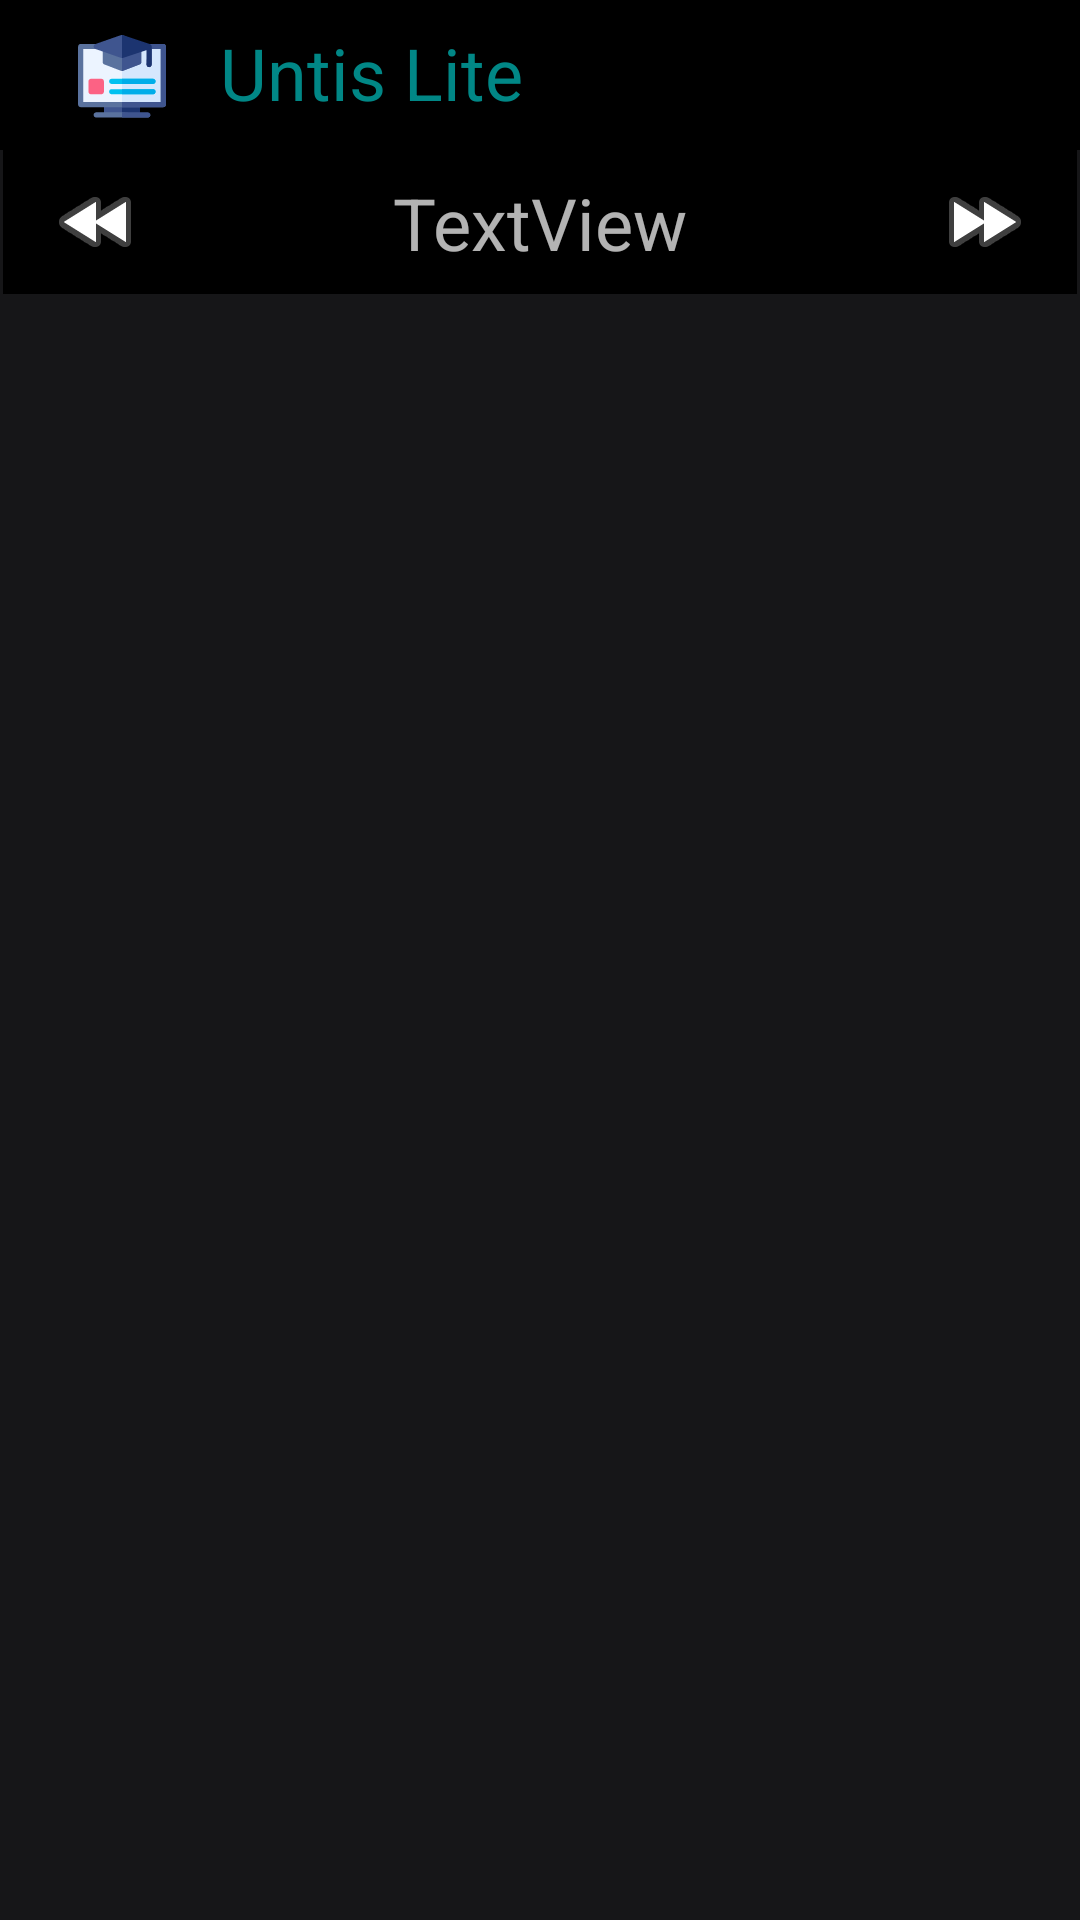

Layout XML and referenced resources for this Android screen:
<!-- AndroidManifest.xml: activity theme Theme.Design.NoActionBar -->
<!-- res/layout/activity_main.xml -->
<?xml version="1.0" encoding="utf-8"?>
<androidx.constraintlayout.widget.ConstraintLayout xmlns:android="http://schemas.android.com/apk/res/android"
    xmlns:app="http://schemas.android.com/apk/res-auto"
    xmlns:tools="http://schemas.android.com/tools"
    android:layout_height="match_parent"
    android:layout_width="match_parent"
    tools:context=".MainActivity"
    android:background="@drawable/border">

    <include
        android:id="@+id/mytoolbar"
        layout="@layout/toolbar" />


    <androidx.recyclerview.widget.RecyclerView
        android:id="@+id/rvmain"
        android:layout_width="412dp"
        android:layout_height="0dp"
        android:layout_marginStart="8dp"
        android:layout_marginTop="8dp"
        android:layout_marginEnd="8dp"
        android:background="#161618"
        app:layout_constraintBottom_toBottomOf="parent"
        app:layout_constraintEnd_toEndOf="parent"
        app:layout_constraintHorizontal_bias="0.529"
        app:layout_constraintStart_toStartOf="parent"
        app:layout_constraintTop_toBottomOf="@+id/bbackward" />

    <ImageButton
        android:id="@+id/bforward"
        android:layout_width="wrap_content"
        android:layout_height="wrap_content"
        android:layout_marginTop="8dp"
        android:layout_marginEnd="16dp"
        android:background="@color/black"
        app:layout_constraintEnd_toEndOf="parent"
        app:layout_constraintTop_toBottomOf="@+id/mytoolbar"
        app:srcCompat="@android:drawable/ic_media_ff" />

    <ImageButton
        android:id="@+id/bbackward"
        android:layout_width="wrap_content"
        android:layout_height="wrap_content"
        android:layout_marginStart="16dp"
        android:layout_marginTop="8dp"
        android:background="@color/black"
        app:layout_constraintStart_toStartOf="parent"
        app:layout_constraintTop_toBottomOf="@+id/mytoolbar"
        app:srcCompat="@android:drawable/ic_media_rew" />

    <TextView
        android:id="@+id/tvdate"
        android:layout_width="wrap_content"
        android:layout_height="wrap_content"
        android:layout_marginTop="8dp"
        android:layout_marginBottom="8dp"
        android:text="TextView"
        android:textSize="24dp"
        app:layout_constraintBottom_toTopOf="@+id/rvmain"
        app:layout_constraintEnd_toEndOf="parent"
        app:layout_constraintStart_toStartOf="parent"
        app:layout_constraintTop_toBottomOf="@+id/mytoolbar" />

</androidx.constraintlayout.widget.ConstraintLayout>
<!-- res/layout/toolbar.xml (included above) -->
<?xml version="1.0" encoding="utf-8"?>
<androidx.appcompat.widget.Toolbar xmlns:android="http://schemas.android.com/apk/res/android"
    xmlns:app="http://schemas.android.com/apk/res-auto"
    xmlns:tools="http://schemas.android.com/tools"
    android:id="@+id/mytoolbar"
    android:layout_width="match_parent"
    android:layout_height="50dp"
    android:background="@color/black">

    <androidx.constraintlayout.widget.ConstraintLayout
        android:layout_width="wrap_content"
        android:layout_height="wrap_content">

        <ImageView
            android:id="@+id/imageView2"
            android:layout_width="100px"
            android:layout_height="wrap_content"
            android:layout_marginStart="8dp"
            android:src="@drawable/logothree"
            app:layout_constraintStart_toStartOf="parent"
            app:layout_constraintTop_toTopOf="parent" />

        <TextView
            android:layout_width="wrap_content"
            android:layout_height="52dp"
            android:layout_marginStart="16dp"
            android:gravity="center"
            android:text="Untis Lite"
            android:textColor="@color/teal_700"
            android:textSize="24dp"
            app:layout_constraintBottom_toBottomOf="parent"
            app:layout_constraintStart_toEndOf="@+id/imageView2" />
    </androidx.constraintlayout.widget.ConstraintLayout>
</androidx.appcompat.widget.Toolbar>
<!-- resources referenced by this layout -->
<resources>
  <!-- drawable border (drawable) -->
  <?xml version="1.0" encoding="utf-8"?>
  <shape xmlns:android="http://schemas.android.com/apk/res/android"
      android:shape="rectangle" >
  
      
      <solid
          android:color="@color/black" >
      </solid>
  
      
      <stroke
          
          android:width="1dp"
          android:color="#161618" >
      </stroke>
  
      
      <corners
          android:radius="2dp"   >
      </corners>
  
  </shape>
  <!-- drawable logothree: png bitmap (drawable, 2068 bytes) -->
  <!-- not gathered from this repository: default colours our renderer supplied (Android Studio template values) -->
  <color name="teal_700">#FF018786</color>
  <color name="black">#FF000000</color>
</resources>
